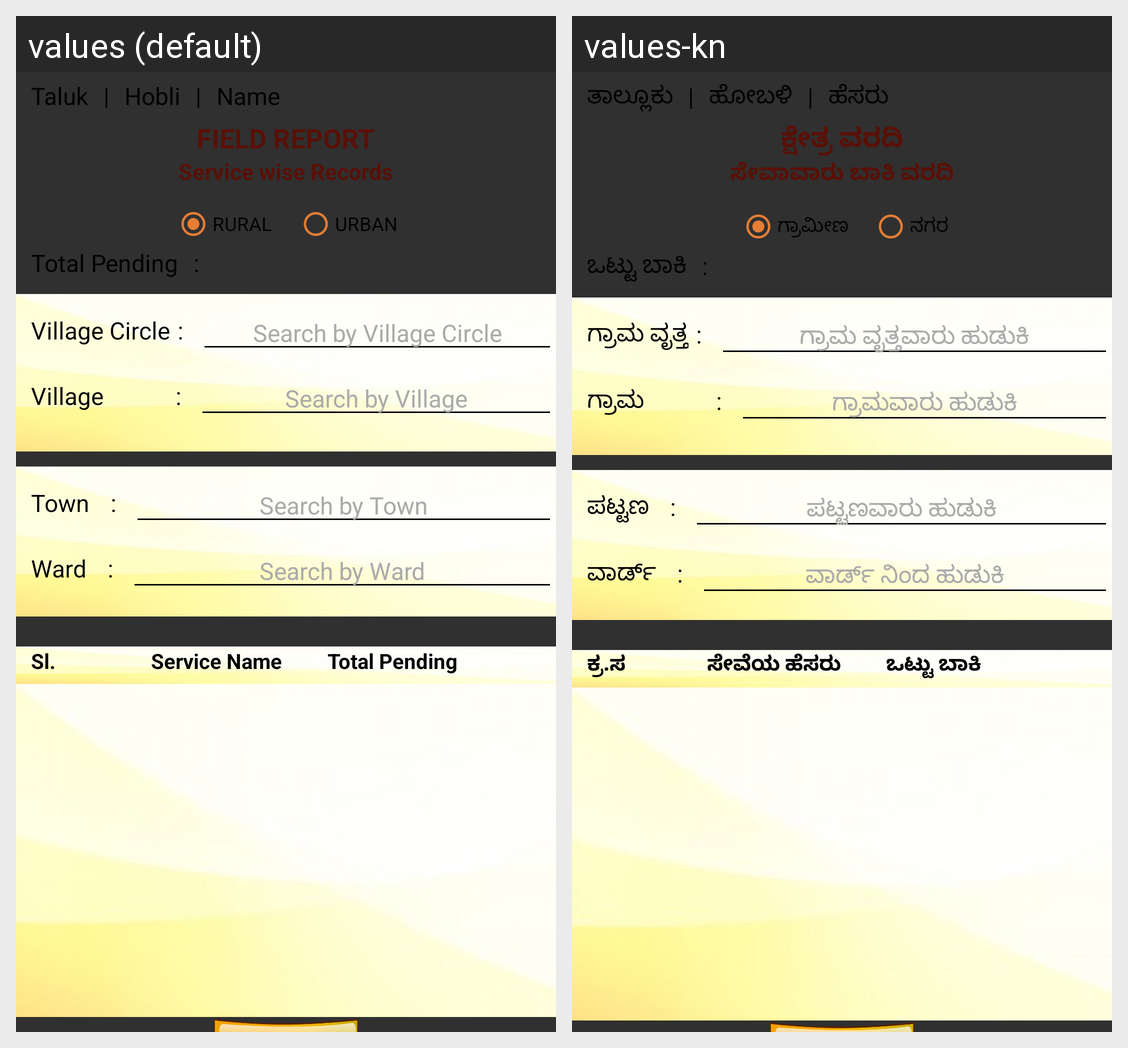

The same Android screen rendered under two of its app's locales, left to right. List the strings drawn on it with the default value and each locale's translation.
Android screen res/layout/ri_field_report.xml rendered under 2 locales, left to right: values (default), values-kn. Device: Nexus 5 (rendered at 1080×1920; each locale shown at half size, 540×960, under a caption strip naming it); theme AppTheme.
Strings drawn on this screen, with the default value and each locale's value (text and hints the layout hard-codes, and strings that could not be matched under every locale, appear in the picture but are not listed):

taluk
  values: Taluk
  values-kn: ತಾಲ್ಲೂಕು

or
  values: |
  values-kn: |

hobli
  values: Hobli
  values-kn: ಹೋಬಳಿ

name
  values: Name
  values-kn: ಹೆಸರು

field_report
  values: FIELD REPORT
  values-kn: ಕ್ಷೇತ್ರ ವರದಿ

service_wise_pending_status
  values: Service wise Records
  values-kn: ಸೇವಾವಾರು ಬಾಕಿ ವರದಿ

rural
  values: RURAL
  values-kn: ಗ್ರಾಮೀಣ

urban
  values: URBAN
  values-kn: ನಗರ

total_pending
  values: Total Pending
  values-kn: ಒಟ್ಟು ಬಾಕಿ

colon
  values: :
  values-kn: :

village_circle
  values: Village Circle
  values-kn: ಗ್ರಾಮ ವೃತ್ತ

search_by_village_circle
  values: Search by Village Circle
  values-kn: ಗ್ರಾಮ ವೃತ್ತವಾರು ಹುಡುಕಿ

village
  values: Village
  values-kn: ಗ್ರಾಮ

search_by_village
  values: Search by Village
  values-kn: ಗ್ರಾಮವಾರು ಹುಡುಕಿ

town
  values: Town
  values-kn: ಪಟ್ಟಣ

search_by_town
  values: Search by Town
  values-kn: ಪಟ್ಟಣವಾರು ಹುಡುಕಿ

ward
  values: Ward
  values-kn: ವಾರ್ಡ್

search_by_ward
  values: Search by Ward
  values-kn: ವಾರ್ಡ್ ನಿಂದ ಹುಡುಕಿ

sl
  values: Sl.
  values-kn: ಕ್ರ.ಸ

service_name
  values: Service Name
  values-kn: ಸೇವೆಯ ಹೆಸರು
